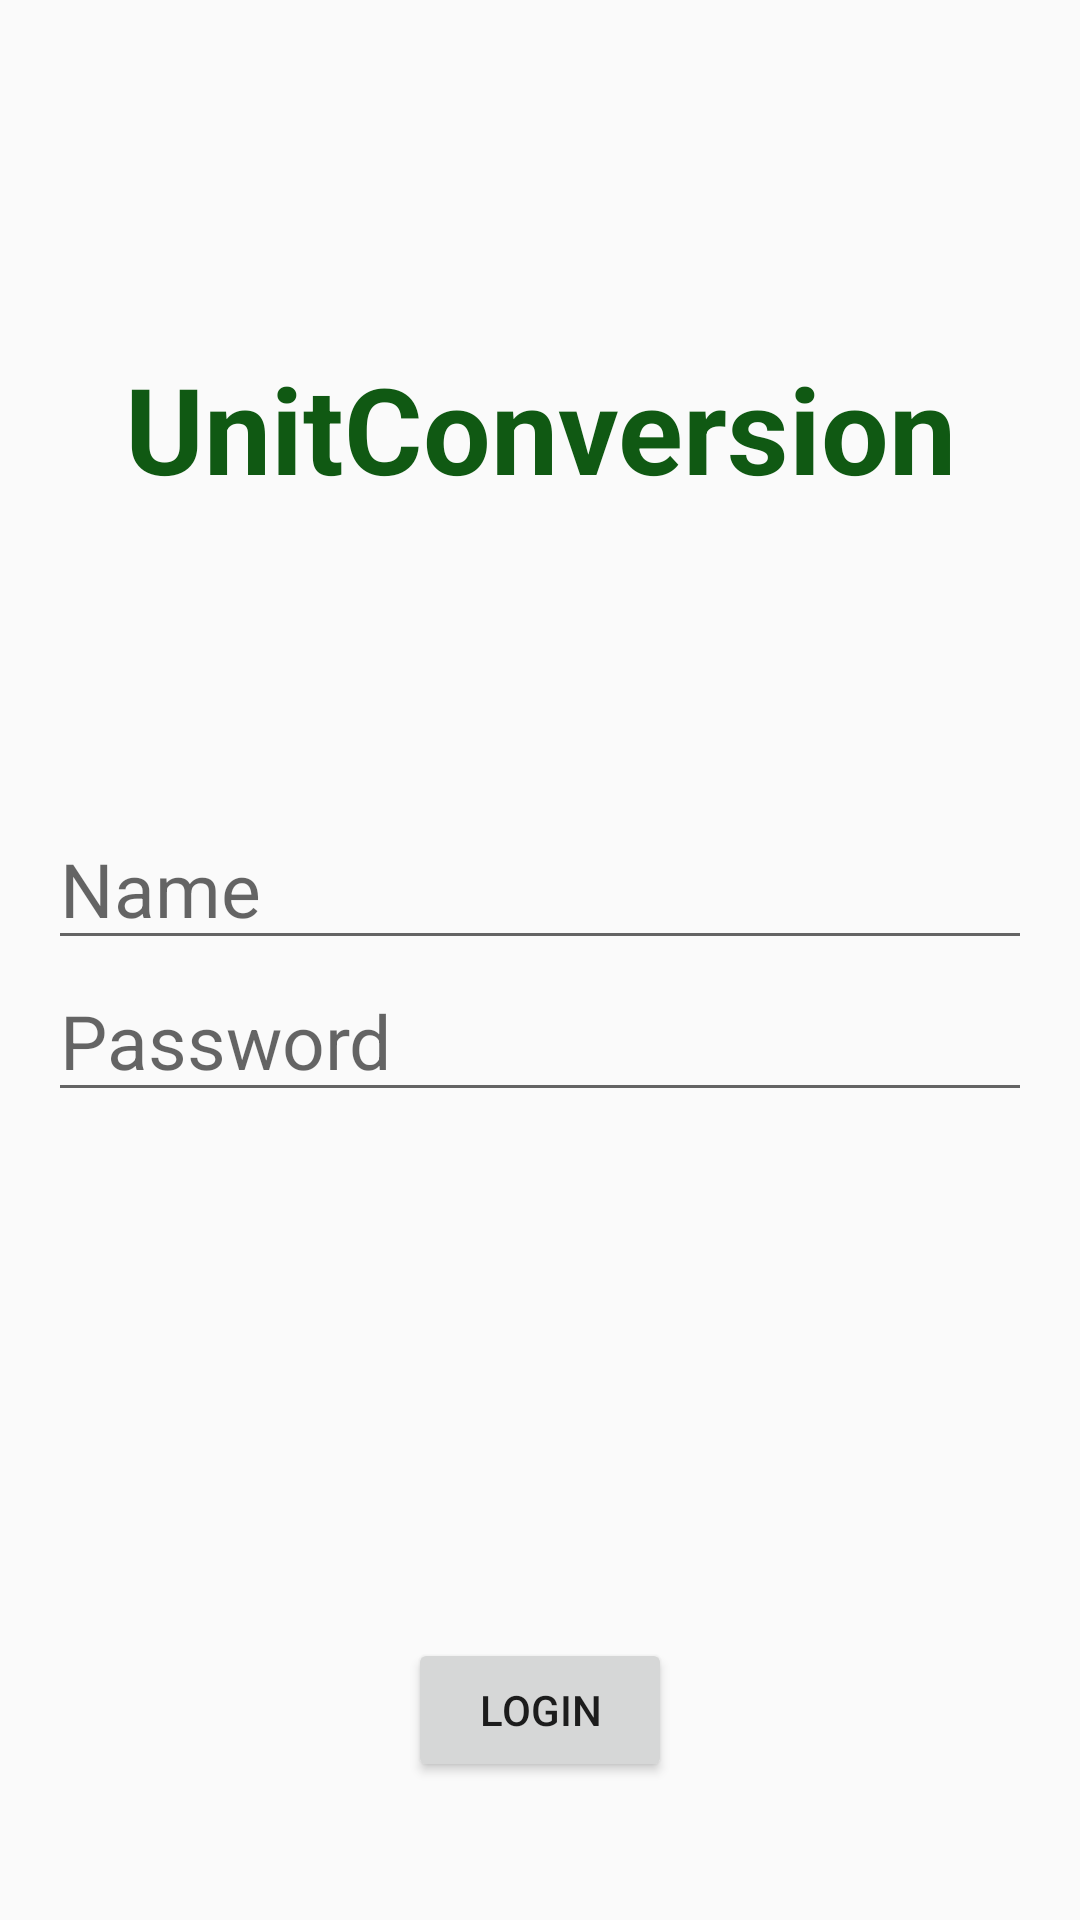

Android layout source for this screen:
<!-- AndroidManifest.xml: application theme Theme.AppCompat.Light.DarkActionBar -->
<!-- res/layout/fragment_login.xml -->
<FrameLayout xmlns:android="http://schemas.android.com/apk/res/android"
    xmlns:app="http://schemas.android.com/apk/res-auto"
    xmlns:tools="http://schemas.android.com/tools"
    android:layout_width="match_parent"
    android:layout_height="match_parent"
    tools:context="com.example.unitconversion.screens.loginScreen.LoginFragment">

    <androidx.constraintlayout.widget.ConstraintLayout
        android:layout_width="match_parent"
        android:layout_height="match_parent"
        android:padding="16dp">

        <TextView
            android:id="@+id/textView_2"
            android:layout_width="match_parent"
            android:layout_height="wrap_content"
            android:text="UnitConversion"
            android:textColor="@color/green_105"
            android:textAlignment="center"
            android:textSize="40dp"
            android:textStyle="bold"
            app:layout_constraintBottom_toTopOf="@+id/linearLayout"
            app:layout_constraintEnd_toEndOf="parent"
            app:layout_constraintHorizontal_bias="0.5"
            app:layout_constraintStart_toStartOf="parent"
            app:layout_constraintTop_toTopOf="parent" />

        <LinearLayout
            android:id="@+id/linearLayout"
            android:layout_width="match_parent"
            android:layout_height="wrap_content"
            android:orientation="vertical"
            app:layout_constraintBottom_toBottomOf="parent"
            app:layout_constraintEnd_toEndOf="parent"
            app:layout_constraintHorizontal_bias="0.5"
            app:layout_constraintStart_toStartOf="parent"
            app:layout_constraintTop_toTopOf="parent">

            <EditText
                android:id="@+id/name_et"
                android:layout_width="match_parent"
                android:layout_height="wrap_content"
                android:hint="Name"
                android:inputType="textPersonName"
                android:textSize="25sp" />

            <EditText
                android:id="@+id/pass_et"
                android:layout_width="match_parent"
                android:layout_height="wrap_content"
                android:hint="Password"
                android:inputType="textPassword"
                android:textSize="25sp" />
        </LinearLayout>

        <Button
            android:id="@+id/loginBtn"
            android:layout_width="wrap_content"
            android:layout_height="wrap_content"
            android:text="LOGIN"
            android:layout_marginBottom="30dp"
            app:layout_constraintBottom_toBottomOf="parent"
            app:layout_constraintEnd_toEndOf="parent"
            app:layout_constraintHorizontal_bias="0.5"
            app:layout_constraintStart_toStartOf="parent" />

    </androidx.constraintlayout.widget.ConstraintLayout>


</FrameLayout>
<!-- resources referenced by this layout -->
<resources>
  <color name="green_105">#105913</color>
</resources>
